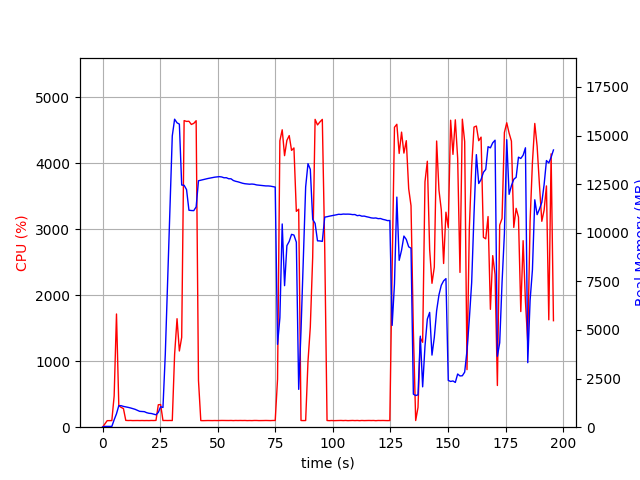

Data behind this chart, as committed beside it:
elapsed_time, nproc, cpu, mem_real, mem_virtual
4.029273986816406e-05, 1, 0.0, 10.84, 3192
1.007, 1, 48.7, 40.62, 612.3
2.016, 1, 99.1, 40.62, 612.3
3.024, 1, 100.1, 40.62, 612.3
4.032, 1, 100.2, 40.62, 612.3
5.04, 1, 474.4, 381, 4323
6.053, 1, 1716, 690.3, 4719
7.061, 1, 324.5, 1109, 5099
8.068, 1, 300.6, 1107, 5099
9.077, 1, 281.6, 1070, 5139
10.09, 1, 103.2, 1048, 5139
11.09, 1, 101.1, 1020, 5139
12.1, 1, 102.3, 991.6, 5139
13.11, 1, 100.2, 955.3, 5139
14.12, 1, 101.3, 920.5, 5139
15.12, 1, 101.3, 869.3, 5139
16.13, 1, 100.3, 815.4, 5139
17.14, 1, 101.3, 805, 5139
18.15, 1, 100.1, 799.2, 5235
19.16, 1, 101.0, 746.3, 5235
20.17, 1, 100.0, 715.6, 5235
21.18, 1, 101.9, 704.7, 5235
22.19, 1, 101.0, 670.8, 5235
23.2, 1, 102.9, 638.4, 5235
24.21, 1, 340.0, 761.5, 5349
25.22, 1, 343.2, 1052, 7482
26.23, 1, 100.9, 1014, 7482
27.24, 1, 102.0, 3744, 37020
28.25, 1, 100.9, 7489, 37020
29.26, 1, 101.9, 11245, 37020
30.27, 1, 100.8, 14985, 37020
31.29, 1, 1103, 15842, 37100
32.34, 1, 1644, 15656, 37100
33.35, 1, 1155, 15590, 37102
34.36, 1, 1361, 12456, 37102
35.42, 1, 4646, 12442, 37102
36.47, 1, 4634, 12220, 37102
37.51, 1, 4636, 11161, 37102
38.55, 1, 4588, 11145, 37102
39.59, 1, 4604, 11138, 37102
40.63, 1, 4644, 11331, 37156
41.65, 1, 708.8, 12676, 38439
42.66, 1, 100.2, 12706, 38439
43.66, 1, 99.3, 12734, 38439
44.67, 1, 100.2, 12763, 38439
45.68, 1, 101.1, 12790, 38439
46.69, 1, 100.2, 12814, 38439
47.7, 1, 100.1, 12837, 38439
48.7, 1, 101.2, 12861, 38439
49.71, 1, 100.3, 12877, 38439
50.72, 1, 101.2, 12887, 38439
51.73, 1, 102.1, 12871, 38439
52.74, 1, 101.3, 12829, 38439
53.75, 1, 101.0, 12832, 38439
54.76, 1, 101.0, 12780, 38439
55.77, 1, 102.0, 12778, 38439
56.78, 1, 100.0, 12689, 38439
57.79, 1, 102.0, 12649, 38439
58.8, 1, 100.9, 12621, 38439
59.81, 1, 101.9, 12583, 38439
... 134 more rows
